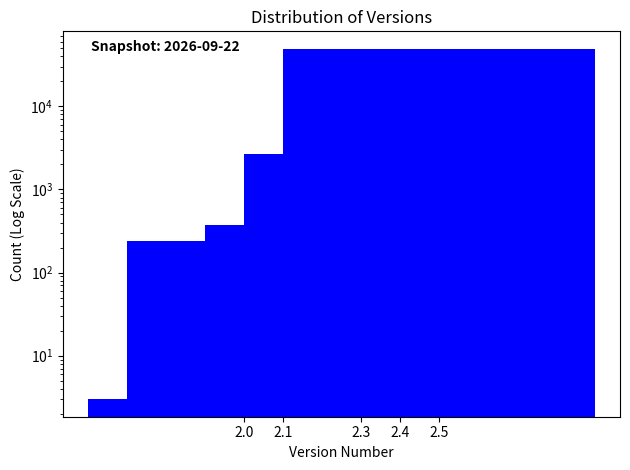

The script that saved this image:
import matplotlib.pyplot as plt
from datetime import datetime

# Data
versions = {
    2: 3,
    2.1: 242,
    2.3: 373,
    2.4: 2682,
    2.5: 49151
}

# Extract version numbers and their counts
version_nums = list(versions.keys())
counts = list(versions.values())

# Flag to determine if the y-axis should be in logarithmic scale
use_log_scale = True
add_date_annotation = True

# Create a bar plot
plt.bar(version_nums, counts, color='blue')

# Title and labels
plt.title('Distribution of Versions')
plt.xlabel('Version Number')
plt.ylabel('Count (Log Scale)' if use_log_scale else 'Count')
plt.xticks(version_nums)  # ensures that each version number is shown on the x-axis

# If the flag is set, change the y-axis to logarithmic scale
if use_log_scale:
    plt.yscale('log')

# Annotate with the current date
if add_date_annotation:
	current_date = datetime.now().strftime('%Y-%m-%d')
	plt.annotate(f"Snapshot: {current_date}",
             xy=(0.05, 0.95),
             xycoords='axes fraction',
             fontsize=10,
             fontweight='bold')

# Save the plot to a file
plt.tight_layout()
plt.savefig('version_distribution.png', dpi=300)

# If you still want to display after saving, uncomment the line below
# plt.show()
